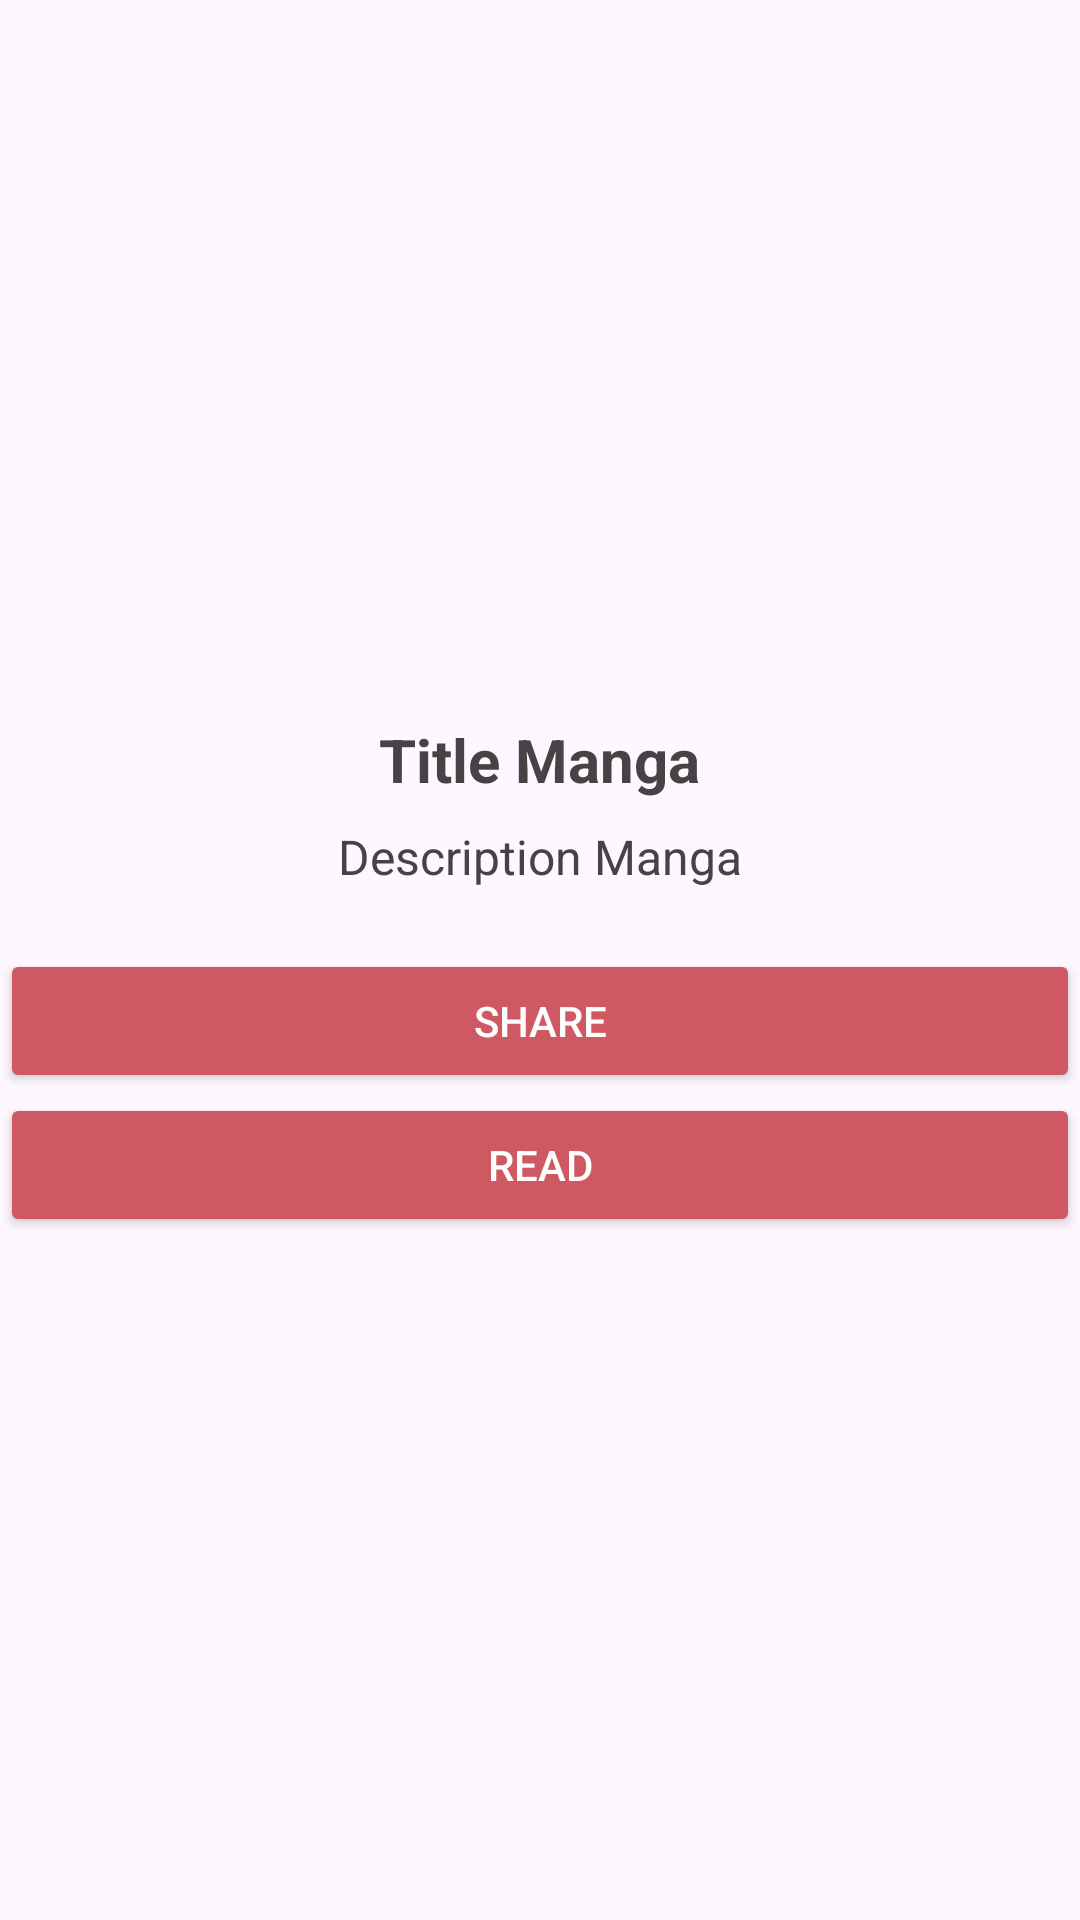

The Android layout XML behind this screen, and the referenced resources:
<!-- AndroidManifest.xml: application theme Theme.NotificationManga -->
<!-- res/layout/manga_detail_content.xml -->
<?xml version="1.0" encoding="utf-8"?>
<LinearLayout xmlns:android="http://schemas.android.com/apk/res/android"
    xmlns:tools="http://schemas.android.com/tools"
    android:orientation="vertical"
    android:layout_width="match_parent"
    android:layout_height="wrap_content"
    android:gravity="center">

    
    <ImageView
        android:id="@+id/imgDetailManga"
        android:layout_width="wrap_content"
        android:layout_height="wrap_content"
        android:layout_gravity="center"
        tools:srcCompat="@tools:sample/avatars" />

    <TextView
        android:id="@+id/titleDetailManga"
        android:layout_width="wrap_content"
        android:layout_height="wrap_content"
        android:layout_marginTop="12dp"
        android:text="Title Manga"
        android:textSize="20sp"
        android:textColor="@color/text"
        android:textStyle="bold" />

    <TextView
        android:id="@+id/descriptionDetailManga"
        android:layout_width="wrap_content"
        android:layout_height="wrap_content"
        android:layout_marginTop="8dp"
        android:layout_marginBottom="20dp"
        android:text="Description Manga"
        android:textColor="@color/text"
        android:textSize="16sp" />

    <Button
        android:id="@+id/LinkShareButton"
        android:layout_width="match_parent"
        android:layout_height="wrap_content"
        android:backgroundTint="@color/primary"
        android:textColor="@color/background"
        android:text="Share" />

    <Button
        android:id="@+id/LinkReadButton"
        android:layout_width="match_parent"
        android:layout_height="wrap_content"
        android:backgroundTint="@color/primary"
        android:textColor="@color/background"
        android:text="Read" />
</LinearLayout>
<!-- resources referenced by this layout -->
<resources>
  <color name="background">#FCFDFC</color>
  <color name="primary">#CF5962</color>
  <color name="text">#474244</color>
  <style name="Theme.NotificationManga" parent="Base.Theme.NotificationManga" />
  <style name="Base.Theme.NotificationManga" parent="Theme.Material3.DayNight.NoActionBar">
          
           <item name="colorPrimary">@color/primary</item>
      </style>
</resources>
